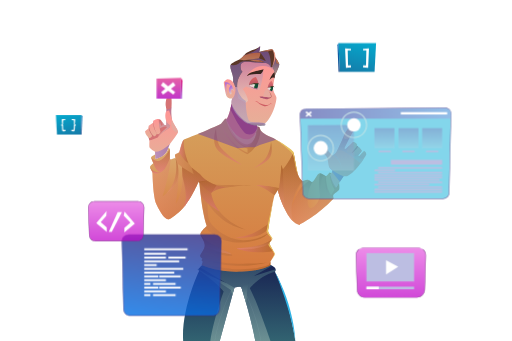
t = 0.00 s
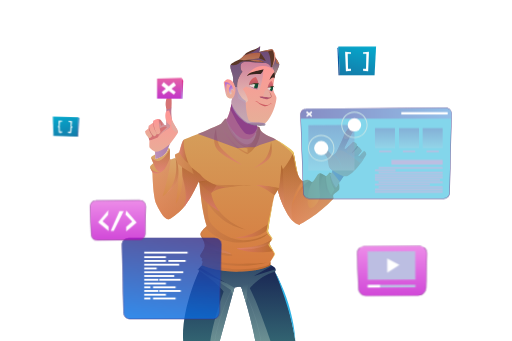
t = 0.50 s
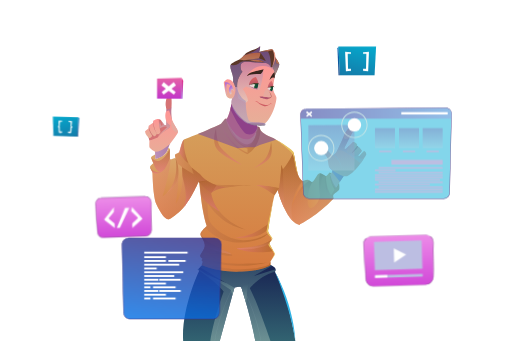
t = 1.50 s
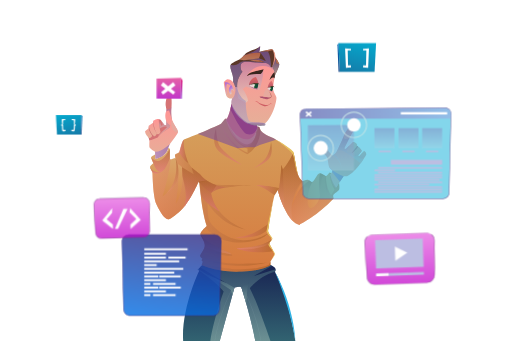
t = 2.00 s
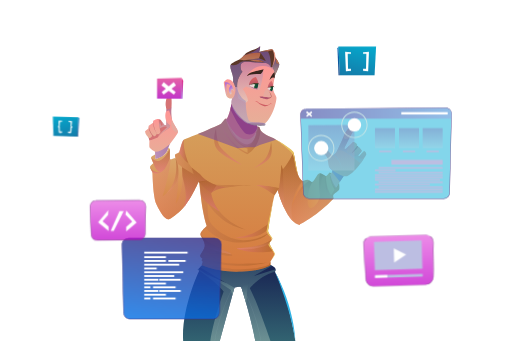
t = 2.50 s
t = 3.50 s: frame unchanged from t = 0.50 s, image omitted

The animated SVG that drew these frames (rendered in a browser with its animation timeline set to each time). Animation: 4 CSS @keyframes rules; one cycle of 4.00 s, repeats indefinitely.

<svg version="1.1" id="illustration" xmlns="http://www.w3.org/2000/svg" xmlns:xlink="http://www.w3.org/1999/xlink" x="0px"
	y="0px" width="600px" height="400px" viewBox="0 0 600 400" enable-background="new 0 0 600 400" xml:space="preserve">
	<style>
    @keyframes floating-left {
		0% {
			transform: translateY(0%);
			transform: rotate(0%);
		}
		50% {
			transform: translateY(2%);
			transform: rotate(3deg);
		}
		100% {
			transform: translateY(0%);
			transform: rotate(0%);
		}
	}
	@keyframes floating-right {
		0% {
			transform: translateY(0%);
			transform: rotate(0%);
		}
		50% {
			transform: translateY(2%);
			transform: rotate(-2deg);
		}
		100% {
			transform: translateY(0%);
			transform: rotate(0%);
		}
	}
	@keyframes subtle-float {
		0% {
			transform: translateY(0%);
		}
		50% {
			transform: translateY(0.2%);
			Transform: translateX(0.2%);
		}
		100% {
			transform: translateY(0%);
		}
	}
	@keyframes subtle-float2 {
		0% {
			transform: translateY(0%);
		}
		50% {
			transform: translateY(2%);
		}
		100% {
			transform: translateY(0%);
		}
	}
	.play-button {
		animation: 4s floating-right infinite alternate ease-in-out;
	}

	.webpage {
		animation: 2s subtle-float infinite alternate ease-in-out;
	}

	.html-window {
		animation: 3s floating-right infinite alternate ease-in-out;
	}

	.text-window {
		animation: 2s subtle-float2 infinite alternate ease-in-out;
	}

	.curly-brackets-window {
		animation: 2s floating-left infinite alternate ease-in-out;
	}

	.brackets-window {
		animation: 2s subtle-float2 infinite alternate ease-in-out;
	}

	.close-button {
		animation: 2s subtle-float infinite alternate ease-in-out;
	}

	.test {
		animation: name duration timing-function delay iteration-count direction fill-mode;
	}
    </style>
<g>
	<defs>
		<rect id="SVGID_1_" width="600" height="400"/>
	</defs>
	<clipPath id="SVGID_2_">
		<use xlink:href="#SVGID_1_"  overflow="visible"/>
	</clipPath>
	<g id="Man" clip-path="url(#SVGID_2_)">
		<g>
			<linearGradient id="SVGID_3_" gradientUnits="userSpaceOnUse" x1="280.2998" y1="400" x2="280.2998" y2="310.79">
				<stop  offset="0" style="stop-color:#326371"/>
				<stop  offset="1" style="stop-color:#182352"/>
			</linearGradient>
			<path fill="url(#SVGID_3_)" d="M346.231,400H299.23c-4.92-27.32-16.36-62.87-16.36-62.87c-2.78-1.649-8.21,0.38-8.21,0.38
				L257.48,400h-42.94c-2.28-38.56,18.82-82.33,18.82-82.33l-0.01-0.01c-0.07-0.15-0.74-1.49-0.56-2.391
				c0.07-0.39,0.79-1.13,1.6-1.859c1.16-1.061,2.54-2.12,2.54-2.12l80.11-0.5c0,0,0.81,0.41,1.84,1.03h0.01
				c1.75,1.06,4.12,2.699,4.12,3.899c0,1.65-0.649,2.721-0.81,2.96l-0.04,0.051C339.337,351.147,346.231,400,346.231,400z"/>
			<g>
				<linearGradient id="SVGID_4_" gradientUnits="userSpaceOnUse" x1="251.4272" y1="368.6816" x2="274.8247" y2="368.6816">
					<stop  offset="0" style="stop-color:#558093"/>
					<stop  offset="1" style="stop-color:#6A7592"/>
				</linearGradient>
				<path fill="url(#SVGID_4_)" d="M251.92,400.042l-0.493-0.084c5.465-32.199,19.338-59.204,19.477-59.474l0.058-0.073l3.534-3.09
					l0.329,0.377l-3.498,3.058C270.704,341.975,257.272,368.513,251.92,400.042z"/>
			</g>
			<g>
				
					<linearGradient id="SVGID_5_" gradientUnits="userSpaceOnUse" x1="341.5264" y1="368.6826" x2="364.9258" y2="368.6826" gradientTransform="matrix(-1 0 0 1 647.6289 0)">
					<stop  offset="0" style="stop-color:#558093"/>
					<stop  offset="1" style="stop-color:#6A7592"/>
				</linearGradient>
				<path fill="url(#SVGID_5_)" d="M305.61,400.042c-5.356-31.552-19.159-58.347-19.779-59.538l-3.128-2.808l0.334-0.373
					l3.216,2.908c0.143,0.271,14.384,27.526,19.85,59.727L305.61,400.042z"/>
			</g>
			<linearGradient id="SVGID_6_" gradientUnits="userSpaceOnUse" x1="277.1602" y1="400" x2="277.1602" y2="310.79">
				<stop  offset="0" style="stop-color:#7E9F9E"/>
				<stop  offset="1" style="stop-color:#36546E"/>
			</linearGradient>
			<path opacity="0.76" fill="url(#SVGID_6_)" d="M323.01,315.72c0,1.65-0.649,2.721-0.81,2.96l-0.04,0.051
				c-16.68,3.77-29.37,19.34-29.37,19.34c9.09,17.439,24.25,61.93,24.25,61.93h-17.81c-4.92-27.32-16.36-62.87-16.36-62.87
				c-2.78-1.649-8.21,0.38-8.21,0.38L257.48,400h-11.12c3.98-26.18,15.73-58.14,15.73-58.14c-11.55-13.45-28.73-24.19-28.73-24.19
				l-0.01-0.01l-2.04-1.28l1.48-1.11c7.43,7.131,31.39,16.44,32.13,16.73l-30.53-18.59c1.16-1.061,2.54-2.12,2.54-2.12l80.11-0.5
				c0,0,0.81,0.41,1.84,1.03L297,323.86L323.01,315.72z"/>
			<linearGradient id="SVGID_7_" gradientUnits="userSpaceOnUse" x1="287.5454" y1="355.3945" x2="287.5454" y2="331.0635">
				<stop  offset="0" style="stop-color:#7E9F9E"/>
				<stop  offset="1" style="stop-color:#36546E"/>
			</linearGradient>
			<polygon opacity="0.76" fill="url(#SVGID_7_)" points="282.87,337.13 292.221,331.063 290,337.13 288.372,355.395 			"/>
			<linearGradient id="SVGID_8_" gradientUnits="userSpaceOnUse" x1="259.3633" y1="346.4473" x2="259.3633" y2="322.6094">
				<stop  offset="0" style="stop-color:#7E9F9E"/>
				<stop  offset="1" style="stop-color:#36546E"/>
			</linearGradient>
			<polygon opacity="0.76" fill="url(#SVGID_8_)" points="274.66,337.51 264.92,332 244.066,322.609 270.621,340.158 
				272.203,346.447 			"/>
		</g>
		<path fill="#E58276" d="M301.46,149.65c0.06,0.43,0.11,0.66,0.11,0.66c-0.49,2.04-1.05,3.93-1.66,5.66
			c-1.96,5.63-4.4,9.63-6.23,12.12c-1.59,2.15-2.72,3.18-2.72,3.18c-14.59-4.58-21.78-18.85-24.54-25.95
			c-0.02-0.03-0.03-0.07-0.04-0.11c-0.53-1.34-0.88-2.42-1.1-3.12c0,0,0,0,0-0.01c-0.17-0.56-0.25-0.87-0.25-0.87
			c0.06-0.12,0.12-0.25,0.18-0.37l0.03-0.05c0.24-0.5,0.48-1.01,0.7-1.5c1.91-4.18,3.18-8.09,4-11.17c0.71-2.62,1.09-4.64,1.27-5.71
			c0.09-0.55,0.13-0.85,0.13-0.85l6.8,3.59l23.43,12.4c-0.351,2.15-0.49,4.17-0.5,5.94c-0.021,1.25,0.02,2.37,0.09,3.32
			c0.07,1.16,0.189,2.08,0.28,2.68v0.01C301.44,149.56,301.45,149.6,301.46,149.65z"/>
		<linearGradient id="SVGID_9_" gradientUnits="userSpaceOnUse" x1="283.5425" y1="176.4502" x2="283.5425" y2="140.8398">
			<stop  offset="0" style="stop-color:#DFA076"/>
			<stop  offset="1" style="stop-color:#E2BF92"/>
		</linearGradient>
		<path fill="url(#SVGID_9_)" d="M294.96,172.84c-1.35,1.34-2.94,2.54-4.84,3.54c-0.04,0.03-0.08,0.05-0.12,0.07
			c0,0-0.05-0.03-0.14-0.08l-0.01-0.01c-0.51-0.31-2.25-1.38-4.59-3.14c-6.12-4.61-16.34-13.93-19.26-26.49
			c-0.01-0.02-0.01-0.03-0.02-0.05c-0.34-1.49-0.58-3.01-0.7-4.59c0,0,0,0,0-0.01c-0.03-0.41-0.06-0.82-0.07-1.24
			c0,0,2.03,4.77,5.55,9.92c4.14,6.06,10.35,12.67,17.77,12.71c6.42,0.04,9.71-4.35,11.38-8.4c0.71-1.72,1.13-3.37,1.35-4.6
			c0.01-0.01,0.01-0.02,0.01-0.02c0.07-0.36,0.12-0.68,0.171-0.95v-0.01c0.02-0.14,0.04-0.26,0.05-0.37
			c0.06-0.45,0.08-0.71,0.08-0.71S304.03,163.77,294.96,172.84z"/>
		<linearGradient id="SVGID_10_" gradientUnits="userSpaceOnUse" x1="265.21" y1="158.6099" x2="301.874" y2="158.6099">
			<stop  offset="0" style="stop-color:#E69273"/>
			<stop  offset="1" style="stop-color:#A25A1F"/>
		</linearGradient>
		<path opacity="0.5" fill="url(#SVGID_10_)" d="M294.96,172.84c-1.35,1.34-2.94,2.54-4.84,3.54H290l-0.14-0.01l-0.01-0.01
			c-0.51-0.31-2.25-1.38-4.59-3.14c-6.12-4.61-16.34-13.93-19.26-26.49c-0.01-0.02-0.01-0.03-0.02-0.05
			c-0.34-1.49-0.58-3.01-0.7-4.59c0,0,0,0,0-0.01c-0.03-0.41-0.06-0.82-0.07-1.24c0,0,2.03,4.77,5.55,9.92c0,0,4.04,11.1,12.78,16.6
			c4.38,2.75,7.7,2.35,10.14,0.73c2.44-1.61,4.02-4.42,4.95-6.54c0.93-2.13,1.23-4.12,1.28-5.58c0.01-0.33,0.01-0.63,0-0.9
			c0.71-1.72,1.13-3.37,1.35-4.6c0.01-0.01,0.01-0.02,0.01-0.02c0.07-0.36,0.12-0.68,0.171-0.95v-0.01
			c0.02-0.14,0.04-0.26,0.05-0.37c0.06-0.45,0.08-0.71,0.08-0.71S304.03,163.77,294.96,172.84z"/>
		<linearGradient id="SVGID_11_" gradientUnits="userSpaceOnUse" x1="273.0586" y1="318.7285" x2="273.0586" y2="139.2905">
			<stop  offset="0" style="stop-color:#D6793E"/>
			<stop  offset="1" style="stop-color:#D5A15D"/>
		</linearGradient>
		<path fill="url(#SVGID_11_)" d="M351.12,263.53c-0.11,0.05-0.16,0.08-0.16,0.08c-0.82,0.1-3.37-0.46-6.71-3.351l-0.01-0.01
			c0-0.01-0.01-0.02-0.03-0.03c-0.01-0.01-0.02-0.029-0.04-0.04c-2.8-2.449-6.16-6.54-9.51-13.239
			c-6.7-13.391-8.62-22.33-8.93-23.891l-0.04-0.24l-3.91,6.2c-2.65,7.971-7.67,40.95-7.58,42.37s4.45,8.34,4.359,9.19
			c0,0,0,0.01-0.01,0.02c-0.12,0.86-2.08,2.75-2.64,4.811c-0.38,1.369,2.28,5.689,4.149,8.92v0.01c0.971,1.68,1.721,3.06,1.721,3.58
			c0,1.51-4.74,8.899-4.74,8.899v3.98l-0.07,0.07l-0.22,0.199l-0.18,0.15c-1.801,1.42-9.431,6.07-33.271,7.35
			c-28.25,1.511-47.07-7.579-47.07-7.579l1.42-3.891c0,0-1.32-1.13-1.42-1.7c-0.09-0.569,1.04-1.899,1.04-1.899
			s-2.84-1.51-2.84-3.41c0-1.89,5.69-7.76,5.5-12.79c-0.19-5.021-4.55-9.47-5.12-12.31c-0.57-2.841,7.39-9.851,7.39-9.851
			c-6.82-21.6-8.15-50.59-8.15-50.59l-1.32-1.521c0,0-8.15,18.57-15.54,27.66c-0.88,1.08-1.81,2.15-2.77,3.181
			c-2.06,2.229-4.25,4.319-6.36,6.149c-5.12,4.46-9.77,7.391-10.95,7.16c-1.9-0.38-9.48-15.35-9.13-30.7
			c0.16-7.3,4.56-15.47,9.13-22.02c0.49-0.7,0.98-1.391,1.48-2.061c3.24-4.41,6.35-7.87,7.84-9.45c0.58-0.62,0.91-0.95,0.91-0.95
			s-1.04-3.35-1.75-6.26c-0.01-0.07-0.03-0.14-0.05-0.21c0-0.03-0.01-0.07-0.02-0.1c-0.01-0.05-0.02-0.07-0.02-0.07
			c-0.42-1.79-0.68-3.34-0.44-3.72c0.63-1.01,4.3-2.15,4.93-2.9c0.63-0.76,3.28-13.52,5.3-14.91c1.94-1.33,5.35-2.3,16.72-6.77
			c0.56-0.22,1.13-0.44,1.73-0.68c12.75-5.05,25.26-11.18,25.26-11.18l4.8-5.9h2.14l-0.7,1.5l-0.03,0.05
			c0.34,1.52,0.73,2.98,1.17,4.37c0.01,0.04,0.02,0.08,0.04,0.11c6.6,20.82,23.58,27.53,23.58,27.53
			c11.8-8.71,11.57-22.54,11.57-22.54v-1.9l2.21,0.66l1.51,3.6c0,0,2.56,3.98,12.7,8.44c1.75,0.77,3.63,1.74,5.569,2.85
			c9.28,5.27,19.601,13.42,20.391,15.15c0.08,0.18,0.17,0.46,0.27,0.86v0.01c1.09,4.28,3.33,20.31,5.41,26.03
			c1.3,3.57,3.351,5.54,4.86,6.561c0.01,0.01,0.01,0.01,0.02,0.01c1.12,0.77,1.94,1.01,1.94,1.01c0.16,0.88,0.31,1.75,0.45,2.61
			C361.25,243.62,352.98,262.23,351.12,263.53z"/>
		<linearGradient id="SVGID_12_" gradientUnits="userSpaceOnUse" x1="198.5898" y1="206.915" x2="242.29" y2="206.915">
			<stop  offset="0" style="stop-color:#E69273"/>
			<stop  offset="1" style="stop-color:#A25A1F"/>
		</linearGradient>
		<path opacity="0.5" fill="url(#SVGID_12_)" d="M242.29,211.77l-8.24,2.771l-1.32-1.521c0,0-8.15,18.57-15.54,27.66
			c-0.88,1.08-1.81,2.15-2.77,3.181c-2.06,2.229-4.25,4.319-6.36,6.149l-6.28-27.069l-3.19-20.551c3.24-4.41,6.35-7.87,7.84-9.45
			c0.58-0.62,0.91-0.95,0.91-0.95s-1.04-3.35-1.75-6.26c-0.01-0.07-0.03-0.14-0.05-0.21c0-0.03-0.01-0.07-0.02-0.1
			c-0.01-0.05-0.02-0.07-0.02-0.07c-0.42-1.79-0.68-3.34-0.44-3.72c0.63-1.01,4.3-2.15,4.93-2.9c0.63-0.76,3.28-13.52,5.3-14.91
			c0,0-1.32,12.25,5.69,27.79l3.41,4.8l9.98,8.02C234.37,204.43,238.16,209.46,242.29,211.77z"/>
		<linearGradient id="SVGID_13_" gradientUnits="userSpaceOnUse" x1="197.2388" y1="257.1699" x2="197.2388" y2="173.2603">
			<stop  offset="0" style="stop-color:#D6793E"/>
			<stop  offset="1" style="stop-color:#DAAD71"/>
		</linearGradient>
		<path fill="url(#SVGID_13_)" d="M218.45,233.93c-1.77,13.13-21.34,23.24-21.34,23.24c-4.36,0-9.23-7.58-13.65-16.93
			c-4.42-9.351-4.69-36.21-4.92-37.87c-0.24-1.66-2.7-4.98-2.85-6.4c-0.14-1.42,3.98-4.36,3.98-4.36l-0.03-0.07l-0.03-0.07
			c-0.43-0.92-2.85-6.11-2.68-7.06c0.19-1.04,4.82-3.31,4.82-3.31l0.29,5.11c0,0,10.78-2.04,14.43-10.39l0.64-2.56l1.8,1.2v10.99
			c0,0,0.37,1.71,0.94,1.71c0.57,0,4.77-2.1,5.65-1.81c0.89,0.29,1.76,6.17,2.94,6.92c1.17,0.76,4.3,2.94,4.77,3.98
			c0.21,0.47,0.23,2.16,0.25,4.15c0.03,2.44,0.05,5.32,0.41,6.94C214.54,210.27,220.22,220.79,218.45,233.93z"/>
		<linearGradient id="SVGID_14_" gradientUnits="userSpaceOnUse" x1="341.5293" y1="232.9863" x2="397.8359" y2="232.9863">
			<stop  offset="0" style="stop-color:#D88148"/>
			<stop  offset="1" style="stop-color:#DAAD71"/>
		</linearGradient>
		<path fill="url(#SVGID_14_)" d="M397.44,222.68c-0.881,1.391-5.301,4.301-6.44,5.44c-1.14,1.13,0,4.87,0,4.87
			c-18.57,19.71-37.93,29.58-39.88,30.54c-0.11,0.05-0.16,0.08-0.16,0.08c-11.66-7.841-10.66-20.75-6.79-31.63
			c3.7-10.44,10.04-19.011,10.32-19.381l0.01-0.01c0,0,0,0,0.01-0.01c0.21-0.08,3.54-1.46,5.92-1.64
			c0.79-0.061,1.511,0.25,2.19,0.68c1.42,0.88,2.62,2.27,3.78,1.689c1.71-0.859,5.529-9.89,8.119-10.14
			c1.811-0.17,4.32,1.67,5.99,2.72c0.73,0.46,1.3,0.771,1.58,0.69c0.95-0.25,4.17-4.11,4.43-4.21c0.25-0.11,1.721,0.97,1.721,0.97
			l-1.03,1.28c1.58,9.1,6.76,15.22,6.76,15.22l3.471-5.08C397.44,214.76,398.33,221.29,397.44,222.68z"/>
		<path fill="#B2436B" d="M301.51,149.26c-0.02,0.13-0.04,0.26-0.05,0.39c-0.05,0.27-0.11,0.53-0.19,0.8c0,0,0,0.01-0.01,0.02
			c-1.19,4.41-6,8.92-12.07,6.75c-6.63-2.37-19.25-29.1-19.25-29.1l1.27-5.71l29.95,24.4l0.33,2.31L301.51,149.26z"/>
		<g>
			<path fill="#D57375" d="M201.779,144.368c0,0-1.832-10.105-1.01-17.558c0.821-7.453-0.212-15.916-0.212-15.916
				s-1.809-0.758-3.136,0c-1.326,0.758-4.421,8.463-3.031,14.653c1.389,6.189,0.315,21.032,0.315,21.032h-2.084l-4.547-6.253
				l-2.21-0.631c0,0-12.727,12-12.537,19.137l1.663,6.347l15.674-0.537l10.231-11.684L201.779,144.368z"/>
			<linearGradient id="SVGID_15_" gradientUnits="userSpaceOnUse" x1="178.9233" y1="161.8188" x2="178.9233" y2="139.6938">
				<stop  offset="0.016" style="stop-color:#E6AF98"/>
				<stop  offset="1" style="stop-color:#FF9595"/>
			</linearGradient>
			<path fill="url(#SVGID_15_)" d="M185.863,139.695c0,0,0.329,7.958,2.115,14.779c0,0-0.299,2.795-3.567,2.984l-0.805-0.9
				c0,0-0.569,3.173-3.458,3.41l-2.748-2.747l0.71,2.273c0,0-0.995,2.416-3.6,2.321c0,0-4.358-3.411-4.643-7.863l4.309-3.647v-2.794
				l5.118-3.6l0.095-2.037C179.39,141.874,182.39,139.647,185.863,139.695z"/>
			<linearGradient id="SVGID_16_" gradientUnits="userSpaceOnUse" x1="192.855" y1="161.2949" x2="192.855" y2="124.6714">
				<stop  offset="0" style="stop-color:#E6D3C5"/>
				<stop  offset="0.9944" style="stop-color:#A96C9E"/>
			</linearGradient>
			<path opacity="0.6" fill="url(#SVGID_16_)" d="M200.951,124.671c0,0-0.767,1.95-1.856,2.708s-4.246,1.338-4.246,1.338
				l-0.144,17.862h-2.084l-4.547-6.253c0,0,2.305,3.568,2.447,6.253l-1.8,0.884l-1.563-5.353l-0.741,3.853l0.737,4.793
				c0,0,2.696-2.32,7.575-2.415l0.734,1.333c0,0-8.827,7.311-10.863,11.621c0,0,4.358-5.542,14.305-11.653l0.947-2.937l1.257-7.011
				C201.11,139.694,199.918,129.59,200.951,124.671z"/>
			<linearGradient id="SVGID_17_" gradientUnits="userSpaceOnUse" x1="191.6665" y1="186.21" x2="191.6665" y2="129.75">
				<stop  offset="0.016" style="stop-color:#E6AF98"/>
				<stop  offset="1" style="stop-color:#FF9595"/>
			</linearGradient>
			<path fill="url(#SVGID_17_)" d="M208.35,155.8c-0.82,2.46-9.41,12.69-10.36,14.91c-0.95,2.21-1.52,5.11-1.52,5.11
				c-4.22,9.13-14.43,10.39-14.43,10.39l-0.47-8.24c0,0-5.49-3.16-6.42-4.89l-0.01-0.03l-0.11-0.29c-0.28-1.61-0.04-7.58-0.04-7.58
				l9.61-3.89c4.17-5.4,14.31-11.65,14.31-11.65l0.47-2.83c-7.28-3.58-6.06-14.41-4.83-15.74c1.23-1.32,3.5-1.32,3.5-1.32
				s2.66,8.71,4.36,12.79C204.12,146.61,209.17,153.34,208.35,155.8z"/>
			<path fill="#C97274" d="M179.39,141.874c0,0,1.074,9.948,4.216,14.685c0,0-3.995-4.958-4.311-12.647L179.39,141.874z"/>
			<path fill="#C97274" d="M174.177,147.511c0,0,1.044,8.005,5.971,12.458c0,0-4.362-2.179-5.971-9.663V147.511z"/>
			<linearGradient id="SVGID_18_" gradientUnits="userSpaceOnUse" x1="181.5698" y1="177.3994" x2="199.3218" y2="177.3994">
				<stop  offset="0.016" style="stop-color:#B88EBD"/>
				<stop  offset="0.9944" style="stop-color:#A477AB"/>
			</linearGradient>
			<path opacity="0.91" fill="url(#SVGID_18_)" d="M199.322,168.588c0,0-10.834,10.52-17.752,9.382l0.47,8.24
				c0,0,11.371-0.994,15.065-12.955C197.105,173.255,198.435,169.817,199.322,168.588z"/>
		</g>
		<g>
			<linearGradient id="SVGID_19_" gradientUnits="userSpaceOnUse" x1="398.9961" y1="220.5996" x2="398.9961" y2="145.0991">
				<stop  offset="0.016" style="stop-color:#E6AF98"/>
				<stop  offset="1" style="stop-color:#FF9595"/>
			</linearGradient>
			<path fill="url(#SVGID_19_)" d="M428.36,182.89c0,0-9.95,18.19-21.601,23.78h-3.979l-9.19,13.93c0,0-5.939-3.729-6.38-15.979
				c0,0,2.08-2.17,2.59-4.62c0,0-3.28-2.58-4.17-4.47c-0.88-1.9-1.2-7.58-1.83-9.92c-0.63-2.34-6-7.2-7.2-7.83
				c-1.199-0.63-6.63-0.95-6.63-0.95s-0.76-1.96,0-2.9c0.761-0.95,9.221-4.24,13.83-1.08c0,0,0.32,2.4,0.82,3.67
				c0.51,1.26,4.55,5.74,5.18,5.74s3.351-2.27,4.55-4.04c1.15-1.7,7.261-14.87,8.74-19.32c0.01-0.05,0.021-0.09,0.04-0.13
				c0.021-0.07,0.05-0.14,0.061-0.2c0.02-0.05,0.029-0.09,0.04-0.13c0.01-0.02,0.02-0.03,0.02-0.05
				c1.14-3.85,7.77-11.24,11.31-13.26c0,0,1.511-0.38,2.33,1.51c0,0-2.84,8.09-5.81,12.89c-0.5,0.81-1.04,1.76-1.6,2.78
				c0,0,0,0-0.011,0c-2.529,4.65-5.38,10.74-5.79,11.63l-0.05,0.11l1.58,0.81l4.271-4.05l4.38-4.15l10.05,10.61l-0.99,1.26
				l-3.14,4.03l1.59,0.29l3.7-4.09L428.36,182.89z"/>
			<linearGradient id="SVGID_20_" gradientUnits="userSpaceOnUse" x1="407.916" y1="196.4102" x2="407.916" y2="158.8999">
				<stop  offset="0" style="stop-color:#E6D3C5"/>
				<stop  offset="0.9944" style="stop-color:#A96C9E"/>
			</linearGradient>
			<path opacity="0.6" fill="url(#SVGID_20_)" d="M426.031,186.757l-3.179,4.672c0,0-17.452-13.459-21.242-14.599
				s-5.181-0.38-5.181-0.38l-3.91,4.99c0,0,7.2,6.38,7.83,14.97c0,0-2.399-10.86-10.55-14.15c0.63,0,3.351-2.27,4.55-4.04
				c1.15-1.7,7.261-14.87,8.74-19.32c-0.2,0.76-0.46,2.24,0.16,3.41c0.86,1.59,5.92,0.09,6.22,0c0.011,0,0.011,0,0.011,0
				l-5.801,11.63l-0.05,0.11l1.58,0.81l4.271-4.05l-2.141,4.97l15.58,2.75l-3.14,4.03l1.59,0.29L426.031,186.757z"/>
			<linearGradient id="SVGID_21_" gradientUnits="userSpaceOnUse" x1="415.3154" y1="183.4634" x2="415.3154" y2="166.6479">
				<stop  offset="0" style="stop-color:#E69E9E"/>
				<stop  offset="0.984" style="stop-color:#E6AF98"/>
			</linearGradient>
			<path fill="url(#SVGID_21_)" d="M413.863,166.663c0,0,3.031-0.442,4.989,3.474l-0.442,1.263c0,0,2.955,0.579,5.811,5.369
				c0,0-2.526,4.61-8.778,6.695c0,0-2.905-0.821-3.411-3.285l0.568-1.579l-2.273,1.705c0,0-2.716,0.821-3.916-3.221L413.863,166.663
				z"/>
			<linearGradient id="SVGID_22_" gradientUnits="userSpaceOnUse" x1="425.0684" y1="186.0527" x2="425.0684" y2="176.8315">
				<stop  offset="0" style="stop-color:#E69E9E"/>
				<stop  offset="0.984" style="stop-color:#E6AF98"/>
			</linearGradient>
			<path fill="url(#SVGID_22_)" d="M429.273,181.632c0,0,0.632-2.906-2.463-4.8l-6,6.632c0,0,0.182,2.125,2.779,2.589
				C423.59,186.053,427.694,184.663,429.273,181.632z"/>
			<linearGradient id="SVGID_23_" gradientUnits="userSpaceOnUse" x1="385.6299" y1="204.4307" x2="402.7803" y2="204.4307">
				<stop  offset="0.016" style="stop-color:#B88EBD"/>
				<stop  offset="0.9944" style="stop-color:#A477AB"/>
			</linearGradient>
			<path opacity="0.91" fill="url(#SVGID_23_)" d="M385.63,195.53c0,0,6.951,7.757,17.15,11.14l-4.396,6.662l-9.173-11.647
				L389.8,200C389.8,200,386.133,197.242,385.63,195.53z"/>
			<path fill="#C97274" d="M418.41,171.4c0,0-2.905,4.8-5.811,7.2l-0.568,1.579c0,0,5.64-3.806,7.715-8.203
				C419.746,171.976,419.073,171.495,418.41,171.4z"/>
		</g>
		<linearGradient id="SVGID_24_" gradientUnits="userSpaceOnUse" x1="361.7637" y1="263.6211" x2="361.7637" y2="179.1104">
			<stop  offset="0" style="stop-color:#E69273"/>
			<stop  offset="1" style="stop-color:#A25A1F"/>
		</linearGradient>
		<path opacity="0.5" fill="url(#SVGID_24_)" d="M397.44,222.68c-0.881,1.391-5.301,4.301-6.44,5.44c-1.14,1.13,0,4.87,0,4.87
			c-18.57,19.71-37.93,29.58-39.88,30.54c-0.11,0.05-0.16,0.08-0.16,0.08c-1.52,0.189-8.91-1.891-16.3-16.67
			c-6.7-13.391-8.62-22.33-8.93-23.891l-0.04-0.24l1.63-2.21l2.42-27.28l1.7,5.49c6.439-7.77,12.51-19.7,12.51-19.7l0.27,0.86v0.01
			c1.09,4.28,3.33,20.31,5.41,26.03c1.3,3.57,3.351,5.54,4.86,6.561l0.01,0.02l-0.01,0.01c-5.931,5.41-8.87,13.19-10.32,19.381
			c-1.33,5.68-1.42,10.029-1.42,10.029s1.64-7.7,6.82-16.96c1.88-3.37,4.62-6.38,7.33-8.85c2.04-1.86,4.069-3.42,5.72-4.58
			c1.42,0.88,2.62,2.27,3.78,1.689c-7.801,11.71-7.61,34.891-0.28,30.471c7.32-4.42,8.996-13.802,8.996-13.802
			c-1.73-11.43-1.214-24.321,0.176-26.771c1.687,0.057,6.518,3.453,6.798,3.373c-0.439,13.45,5.88,22.43,5.88,22.43l4.17-6.45
			c-6.069-10.229-5.62-20.189-5.62-20.189c0.25-0.11,1.721,0.97,1.721,0.97l-1.03,1.28c1.58,9.1,6.76,15.22,6.76,15.22l3.471-5.08
			C397.44,214.76,398.33,221.29,397.44,222.68z"/>
		<linearGradient id="SVGID_25_" gradientUnits="userSpaceOnUse" x1="175.6899" y1="246.5938" x2="317.04" y2="246.5938">
			<stop  offset="0" style="stop-color:#E69273"/>
			<stop  offset="1" style="stop-color:#A25A1F"/>
		</linearGradient>
		<path opacity="0.5" fill="url(#SVGID_25_)" d="M317.04,306.81v3.98l-0.07,0.07l-0.22,0.199l-0.18,0.15
			c-1.801,1.42-9.431,6.07-33.271,7.35c-28.25,1.511-47.07-7.579-47.07-7.579l1.42-3.891c0,0-1.32-1.13-1.42-1.7
			c-0.09-0.569,1.04-1.899,1.04-1.899s-2.84-1.51-2.84-3.41c0-1.71,4.64-6.66,5.39-11.311c0.09-0.5,0.13-0.989,0.11-1.479
			c-0.19-5-4.51-9.43-5.11-12.271c-0.01-0.029-0.01-0.039-0.01-0.039c-0.57-2.841,7.39-9.851,7.39-9.851
			c-6.82-21.6-8.15-50.59-8.15-50.59l-1.32-1.521c0,0-8.15,18.57-15.54,27.66c-7.39,9.101-18.19,16.87-20.08,16.49
			c-4.36,0-9.23-7.58-13.65-16.93c-4.42-9.351-4.69-36.21-4.92-37.87c-0.24-1.66-2.7-4.98-2.85-6.4c4.74,8.15,12.29,5.75,12.29,5.75
			c-5.47,0.12-8.31-10.11-8.31-10.11l-0.03-0.07l-0.03-0.07l-2.67-7.05c0.3,0.34,6.55,7.33,12.59,3.02
			c6.19-4.42,9.38-12.98,9.38-12.98v10.99c0,0,0.37,1.71,0.94,1.71c-0.37,5.06-1.44,11.22-2.74,17.29
			c-2.81,13.13-6.66,25.81-6.66,25.81s10.44-5.68,14.11-20.08c1.75-6.89,2.04-12.88,1.87-17.24c-0.15-3.73-0.64-6.28-0.84-7.21
			c-0.01-0.07-0.03-0.14-0.05-0.21c0-0.03-0.01-0.07-0.02-0.1c0-0.02-0.01-0.04-0.01-0.05l1.01,2.14l1.92,4.76
			c2.23,18.48-2.37,46.33-2.37,46.33c6.7-8.34,8.09-26.779,7.8-31.26c-0.13-2.14-0.3-4.78-0.41-6.94c-0.15-2.36-0.25-4.15-0.25-4.15
			l13.71,8.18l-2.53-8.02l9.98,8.02c0,0,8.97,10.801,18.19,12.061c9.22,1.27,43.07,0.51,43.07,0.51s-29.43,1.89-38.02,4.42
			c-8.59,2.53-10.23,5.43-10.23,5.43c6.21,31.591,40.58,42.24,41.65,42.561c-31.18-4.68-45.69-31.19-45.69-31.19
			s-0.51,14.91,1.89,20.59c2.4,5.681,16.55,19.58,34.74,22.48c1.53,0.24,3.04,0.39,4.53,0.46c15.34,0.72,28.04-7.12,29.34-7.96
			c0.07-0.05,0.11-0.07,0.11-0.07s-0.01,0.021-0.03,0.05c-0.49,0.75-6.78,9.591-32.18,10.561c-1.54,0.06-3.04,0.05-4.5-0.01
			c-0.01,0-0.02,0-0.02,0c-23.54-0.99-35.53-16.67-35.53-16.67s-8.71,4.68-3.15,11.619c0.06,0.07,0.12,0.15,0.18,0.221
			c1.64,1.89,5.25,4.2,9.52,6.58c0.12,0.069,0.24,0.14,0.35,0.199c5.16,2.851,11.21,5.79,15.89,8.221
			c0.03,0.01,0.05,0.02,0.07,0.029c2.86,1.49,5.21,2.771,6.52,3.73c0.01,0,0.01,0.01,0.01,0.01c1.32,0.96,1.59,1.58,0.3,1.73
			c-6.57,0.76-31.45-4.67-32.46-3.16c-1.01,1.52,1.23,5.43,1.23,5.43c22.84,11.32,71.71,5.74,73.25,5.57
			c-40.9,10.47-74.36-2.79-74.36-2.79l1.11,3.92c0,0,18.22,6.31,39.69,6.82c21.48,0.5,34.87-4.99,34.87-4.99L317.04,306.81z"/>
		<linearGradient id="SVGID_26_" gradientUnits="userSpaceOnUse" x1="300.3052" y1="222.9414" x2="327.3232" y2="222.9414">
			<stop  offset="0" style="stop-color:#E67384"/>
			<stop  offset="1" style="stop-color:#A25A1F"/>
		</linearGradient>
		<path opacity="0.5" fill="url(#SVGID_26_)" d="M300.305,216.874c0,0,16.268,0.884,27.018,3.726l-5.544,8.41
			C321.779,229.01,313.442,221.674,300.305,216.874z"/>
		<linearGradient id="SVGID_27_" gradientUnits="userSpaceOnUse" x1="275.7998" y1="270.3584" x2="315.5059" y2="270.3584">
			<stop  offset="0" style="stop-color:#E67384"/>
			<stop  offset="1" style="stop-color:#A25A1F"/>
		</linearGradient>
		<path opacity="0.5" fill="url(#SVGID_27_)" d="M315.506,261.713c0,0-10.148,8.466-20.127,12.382
			c-9.979,3.916-19.579,4.295-19.579,4.295s5.737,1.705,19.853-0.568s18.946-9.919,18.946-9.919L315.506,261.713z"/>
		<linearGradient id="SVGID_28_" gradientUnits="userSpaceOnUse" x1="277.6387" y1="288.3115" x2="320.0596" y2="288.3115">
			<stop  offset="0" style="stop-color:#E67384"/>
			<stop  offset="1" style="stop-color:#A25A1F"/>
		</linearGradient>
		<path opacity="0.5" fill="url(#SVGID_28_)" d="M320.06,294.32v0.01c-18.779,4.85-42.62-2.11-42.419-2.96
			c0.2-0.851,6.53,0.38,21.21-2.561c14.23-2.85,19.39-7.909,19.7-8.22c-0.12,0.86-2.08,2.75-2.64,4.811
			C315.53,286.77,318.19,291.09,320.06,294.32z"/>
		<linearGradient id="SVGID_29_" gradientUnits="userSpaceOnUse" x1="241.1299" y1="243.8604" x2="241.1299" y2="196.2505">
			<stop  offset="0" style="stop-color:#E67384"/>
			<stop  offset="1" style="stop-color:#A25A1F"/>
		</linearGradient>
		<path opacity="0.5" fill="url(#SVGID_29_)" d="M269.05,219.42c-16.04,1.63-20.36,6.1-20.36,6.1
			c-4.51,0.57-14.64-10.979-14.64-10.979l-1.32-1.521c0,0-8.15,18.57-15.54,27.66c-0.88,1.08-1.81,2.15-2.77,3.181l1.05-2.36
			c0,0,1.72-0.82,2.22-9.85c0.51-9.021-3.79-22.48-3.82-24.311c-0.03-1.83-0.66-11.09-0.66-11.09l13.71,8.18l-2.53-8.02l9.98,8.02
			c0,0,3.91,5.88,13.78,10.78C257.46,219.84,267.9,219.47,269.05,219.42z"/>
		<linearGradient id="SVGID_30_" gradientUnits="userSpaceOnUse" x1="244.9629" y1="247.8623" x2="244.9629" y2="211.7725">
			<stop  offset="0" style="stop-color:#E67384"/>
			<stop  offset="1" style="stop-color:#A25A1F"/>
		</linearGradient>
		<path opacity="0.5" fill="url(#SVGID_30_)" d="M232.73,213.02l9.556-1.247c0,0,3.821,2.53,11.487,5.65l-6.393,9.427
			c0,0,2.536,13.439,9.816,21.013c0,0-19.321-10.731-22.037-19.755L232.73,213.02z"/>
		<linearGradient id="SVGID_31_" gradientUnits="userSpaceOnUse" x1="187.9253" y1="201.7266" x2="187.9253" y2="174.4604">
			<stop  offset="0" style="stop-color:#E67384"/>
			<stop  offset="1" style="stop-color:#A25A1F"/>
		</linearGradient>
		<path opacity="0.5" fill="url(#SVGID_31_)" d="M176.94,184.42l2.73,7.19c0,0,2.785,9.704,8.31,10.11s10.93-16.27,10.93-16.27
			v-10.99c0,0-5.878,12.603-12.226,14.024C180.337,189.905,176.94,184.42,176.94,184.42z"/>
		<linearGradient id="SVGID_32_" gradientUnits="userSpaceOnUse" x1="209.9902" y1="177.7148" x2="220.979" y2="177.7148">
			<stop  offset="0" style="stop-color:#E67384"/>
			<stop  offset="1" style="stop-color:#A25A1F"/>
		</linearGradient>
		<path opacity="0.5" fill="url(#SVGID_32_)" d="M209.99,178.73c0,0,4.926,9.849,10.989,12.88c0,0-7.209-17.497-5.689-27.791
			C215.29,163.82,212.64,165.47,209.99,178.73z"/>
		<linearGradient id="SVGID_33_" gradientUnits="userSpaceOnUse" x1="329.4473" y1="243.8604" x2="329.4473" y2="193.3203">
			<stop  offset="0" style="stop-color:#E69273"/>
			<stop  offset="1" style="stop-color:#A25A1F"/>
		</linearGradient>
		<path opacity="0.76" fill="url(#SVGID_33_)" d="M329.74,193.32l1.7,5.49l1.725,45.05c0,0-4.368-8.571-7.435-20.811l1.593-2.45
			C327.323,220.6,329.996,203.619,329.74,193.32z"/>
		<linearGradient id="SVGID_34_" gradientUnits="userSpaceOnUse" x1="386.2676" y1="232.9902" x2="386.2676" y2="206.5801">
			<stop  offset="0" style="stop-color:#E69273"/>
			<stop  offset="1" style="stop-color:#A25A1F"/>
		</linearGradient>
		<path opacity="0.5" fill="url(#SVGID_34_)" d="M382.09,206.58c0,0-0.962,22.131,8.442,24.044L391,232.99
			C391,232.99,378.833,232.539,382.09,206.58z"/>
		<linearGradient id="SVGID_35_" gradientUnits="userSpaceOnUse" x1="356.3164" y1="231.8096" x2="356.3164" y2="211.6201">
			<stop  offset="0" style="stop-color:#E69273"/>
			<stop  offset="1" style="stop-color:#A25A1F"/>
		</linearGradient>
		<path opacity="0.3" fill="url(#SVGID_35_)" d="M366.4,213.31c0,0-0.36,0.794-3.78-1.689c0,0-11.831,8.379-16.389,20.189
			c0,0,7.292-10.851,11.173-12.024c3.88-1.175,4.816,3.156,4.816,3.156S363.756,216.841,366.4,213.31z"/>
		<linearGradient id="SVGID_36_" gradientUnits="userSpaceOnUse" x1="182.2173" y1="203.4678" x2="182.2173" y2="195.9707">
			<stop  offset="0" style="stop-color:#E67384"/>
			<stop  offset="1" style="stop-color:#A25A1F"/>
		</linearGradient>
		<path opacity="0.5" fill="url(#SVGID_36_)" d="M175.69,195.97c0,0,4.552,8.389,13.079,5.757c0,0-5.11,3.444-10.229,0.643
			C178.54,202.37,175.362,196.917,175.69,195.97z"/>
		<linearGradient id="SVGID_37_" gradientUnits="userSpaceOnUse" x1="202.2461" y1="226.3271" x2="202.2461" y2="185.3506">
			<stop  offset="0" style="stop-color:#E69273"/>
			<stop  offset="1" style="stop-color:#A25A1F"/>
		</linearGradient>
		<path opacity="0.5" fill="url(#SVGID_37_)" d="M205.5,185.35c0,0,6.258,23.399-10.068,40.977c0,0,10.605-5.443,13.008-18.043
			C210.842,195.684,205.5,185.35,205.5,185.35z"/>
		<linearGradient id="SVGID_38_" gradientUnits="userSpaceOnUse" x1="307.6689" y1="197.4844" x2="307.6689" y2="166.6484">
			<stop  offset="0" style="stop-color:#E67384"/>
			<stop  offset="1" style="stop-color:#A25A1F"/>
		</linearGradient>
		<path opacity="0.5" fill="url(#SVGID_38_)" d="M317.64,166.648c0,0-0.704,10.562-5.767,18.141
			c-5.063,7.579-15.104,12.695-15.104,12.695s12.6-4.642,18.379-11.179C320.927,179.769,317.64,166.648,317.64,166.648z"/>
		<linearGradient id="SVGID_39_" gradientUnits="userSpaceOnUse" x1="267.272" y1="193.3159" x2="267.272" y2="150.7563">
			<stop  offset="0" style="stop-color:#E67384"/>
			<stop  offset="1" style="stop-color:#A25A1F"/>
		</linearGradient>
		<path opacity="0.5" fill="url(#SVGID_39_)" d="M253.189,150.756c0,0,0,8.832,2.842,17.832
			c2.842,9.001,27.512,24.728,27.512,24.728s-25.428-10.563-30.354-20.061S253.189,150.756,253.189,150.756z"/>
		<linearGradient id="SVGID_40_" gradientUnits="userSpaceOnUse" x1="252.9009" y1="201.0996" x2="323.9854" y2="201.0996">
			<stop  offset="0" style="stop-color:#713787"/>
			<stop  offset="1" style="stop-color:#574BA7"/>
		</linearGradient>
		<path display="none" fill="url(#SVGID_40_)" d="M252.901,192.815v14.384c0,0,33.11-0.267,70.237,2.192l0.848-12.946
			C323.985,196.445,291.709,192.618,252.901,192.815z"/>
		<linearGradient id="SVGID_41_" gradientUnits="userSpaceOnUse" x1="259.0298" y1="160.0801" x2="305.29" y2="160.0801">
			<stop  offset="0" style="stop-color:#E69273"/>
			<stop  offset="1" style="stop-color:#A25A1F"/>
		</linearGradient>
		<path opacity="0.5" fill="url(#SVGID_41_)" d="M305.29,152.67c-0.78,9.3-3.61,15.78-6.63,20.15c-4.16,6-8.66,8.05-8.66,8.05
			c-4.5-1.96-8.4-4.4-11.76-7.09c-14.26-11.4-18.86-27.2-19.21-28.5c6.02,14.54,14.86,23.35,21.56,28.31
			c5.4,4.01,9.41,5.52,9.41,5.52v-4.65c-1.07-0.4-2.11-0.86-3.1-1.36c-11.8-5.95-18-18.35-20.9-26.37
			c-0.01-0.02-0.01-0.03-0.02-0.05c-1.57-4.34-2.18-7.39-2.18-7.39h2.14l-0.7,1.5l-0.03,0.05c0.34,1.52,0.73,2.98,1.17,4.37
			c0.01,0.04,0.02,0.08,0.04,0.11c6.6,20.82,23.58,27.53,23.58,27.53c11.8-8.71,11.57-22.54,11.57-22.54v-1.9l2.21,0.66
			L305.29,152.67z"/>
		<linearGradient id="SVGID_42_" gradientUnits="userSpaceOnUse" x1="377.9512" y1="229.9785" x2="377.9512" y2="203.207">
			<stop  offset="0" style="stop-color:#E69273"/>
			<stop  offset="1" style="stop-color:#A25A1F"/>
		</linearGradient>
		<path opacity="0.3" fill="url(#SVGID_42_)" d="M375.292,203.207c0,0-3.208,10.478-0.176,26.771c0,0,1.516-20.652,2.652-22.452
			s4.321-0.946,4.321-0.946S377.079,203.814,375.292,203.207z"/>
		<linearGradient id="SVGID_43_" gradientUnits="userSpaceOnUse" x1="340.1104" y1="260.1797" x2="340.1104" y2="179.1104">
			<stop  offset="0" style="stop-color:#E69273"/>
			<stop  offset="1" style="stop-color:#A25A1F"/>
		</linearGradient>
		<path opacity="0.5" fill="url(#SVGID_43_)" d="M344.17,260.18c-2.8-2.449-6.16-6.54-9.51-13.239
			c-6.7-13.391-8.62-22.33-8.93-23.891l1.59-2.45l2.13-20.6l1.99-1.19c0,0,7.109-7.85,12.51-19.7c0.08,0.18,0.17,0.46,0.27,0.86
			v0.01c1.09,4.28,3.33,20.31,5.41,26.03c1.3,3.57,3.351,5.54,4.86,6.561c0,0-12.311,18.26-12.91,31.29
			C341.05,255.72,343.69,259.58,344.17,260.18z"/>
		<linearGradient id="SVGID_44_" gradientUnits="userSpaceOnUse" x1="252.9497" y1="298.2598" x2="252.9497" y2="275.0195">
			<stop  offset="0" style="stop-color:#E69273"/>
			<stop  offset="1" style="stop-color:#A25A1F"/>
		</linearGradient>
		<path opacity="0.5" fill="url(#SVGID_44_)" d="M271.08,298.26c0,0-22.19-3.64-31.25-9.479c0,0-0.01,0-0.01-0.011
			c0.09-0.5,0.13-0.989,0.11-1.479c-0.19-5-4.51-9.43-5.11-12.271c0.1,0.271,0.75,1.771,3.9,4.471c1.99,1.71,5,3.91,9.52,6.58
			c0.12,0.069,0.24,0.14,0.35,0.199c6.4,3.78,11.91,6.341,15.89,8.221c0.03,0.01,0.05,0.02,0.07,0.029
			c3.58,1.681,5.9,2.79,6.52,3.73C271.08,298.25,271.08,298.26,271.08,298.26z"/>
		<linearGradient id="SVGID_45_" gradientUnits="userSpaceOnUse" x1="298.0952" y1="291.876" x2="298.0952" y2="280.5898">
			<stop  offset="0" style="stop-color:#E69273"/>
			<stop  offset="1" style="stop-color:#A25A1F"/>
		</linearGradient>
		<path opacity="0.5" fill="url(#SVGID_45_)" d="M318.55,280.59c-0.12,0.86-2.08,2.75-2.64,4.811c0,0-8.141,8.619-38.27,5.97
			c0.2-0.851,6.53,0.38,21.21-2.561C313.08,285.96,318.24,280.9,318.55,280.59z"/>
		<path opacity="0.5" fill="#6A40A7" d="M323.56,163.96l-19.26,6.24l-5.64,2.62l-0.03,0.01l-3.67,0.01l-4.96,0.01l-3.1,0.25
			l-1.64,0.12l-4.67,0.37l-2.35,0.19l-23.1-8.36l-4.13-1.49l-19-6.88c0.56-0.22,1.13-0.44,1.73-0.68
			c12.75-5.05,25.26-11.18,25.26-11.18l4.8-5.9h2.14c1.91-4.18,3.18-8.09,4-11.17l1.27-5.71c0.09-0.55,0.13-0.85,0.13-0.85l6.8,3.59
			l22.93,18.34c-0.021,1.25,0.02,2.37,0.09,3.32l0.33,2.31c0.06-0.45,0.08-0.71,0.08-0.71l2.21,0.66l1.51,3.6
			c0,0,2.56,3.98,12.7,8.44C319.74,161.88,321.62,162.85,323.56,163.96z"/>
		<g id="Head">
			<linearGradient id="SVGID_46_" gradientUnits="userSpaceOnUse" x1="297.5977" y1="146.812" x2="297.5977" y2="69.605">
				<stop  offset="0.016" style="stop-color:#E6AF98"/>
				<stop  offset="1" style="stop-color:#FF9595"/>
			</linearGradient>
			<path fill="url(#SVGID_46_)" d="M308.89,146.39c0,0-8.979,2.02-18.89-2.78c-9.91-4.8-18.24-18.95-18.75-22.48
				c-0.5-3.54,3.79-12.76,3.79-19.96c0-7.2-3.53-19.58,2.4-26.28c5.94-6.69,33.22-7.7,42.07,0.89c0,0,2.74,6.88,2.74,10.77
				c0,0.94-0.17,2.32-0.42,3.91c-0.08,0.59-0.19,1.22-0.29,1.87c-0.79,4.71-1.88,10.46-1.37,12.98c0.18,0.88,0.46,1.69,0.79,2.46
				v0.01c1.09,2.52,2.71,4.53,3,6.71C324.34,117.34,320.52,137.55,308.89,146.39z"/>
			<linearGradient id="SVGID_47_" gradientUnits="userSpaceOnUse" x1="268.8159" y1="115.6572" x2="268.8159" y2="92.8945">
				<stop  offset="0.016" style="stop-color:#E6AF98"/>
				<stop  offset="1" style="stop-color:#FF9595"/>
			</linearGradient>
			<path fill="url(#SVGID_47_)" d="M274.967,99.137c0,0-2.451-6.147-8.609-6.242c0,0-3.6,1.421-4.168,4.168
				c0,0,1.326,9.948,2.842,14.59c1.516,4.642,7.074,3.971,7.074,3.971S276.944,108.221,274.967,99.137z"/>
			<linearGradient id="SVGID_48_" gradientUnits="userSpaceOnUse" x1="308.3281" y1="124.2656" x2="309.2825" y2="119.2964">
				<stop  offset="0" style="stop-color:#C8565E"/>
				<stop  offset="1" style="stop-color:#E67A76"/>
			</linearGradient>
			<path fill="url(#SVGID_48_)" d="M298.634,119.392c0,0,2.05-0.16,2.935,0.503c0.884,0.664,4.105,3.79,8.179,4.642
				c4.074,0.853,6.807-2.616,7.674-2.794c0.868-0.178,1.821,1.05,1.821,1.05s-0.374-1.417-2.495-2.063c0,0-0.858,3.268-6.763,2.149
				s-8.416-3.742-8.416-3.742l-0.3-0.537C301.269,118.6,299.604,118.946,298.634,119.392z"/>
			<linearGradient id="SVGID_49_" gradientUnits="userSpaceOnUse" x1="299.7134" y1="120.4629" x2="299.7134" y2="70.7261">
				<stop  offset="0" style="stop-color:#E6D3C5"/>
				<stop  offset="0.9944" style="stop-color:#A96C9E"/>
			</linearGradient>
			<path opacity="0.6" fill="url(#SVGID_49_)" d="M289.92,88.799l0.08-0.632c0,0,5.89-10.335,17.543-10.62
				s14.285,7.018,14.285,7.018l2.157-3.277l-4.917-9.994l-34.237-0.569l-8.337,6.727l-1.053,16.466l3.706,21.739l9.019,4.806
				l2.546-2.257c-0.94-7.279-6.354-13.93-6.354-13.93l3.947-2.741c0,0,10.137,4.907,15.995,3.438c0,0,4.405-12.858,4.152-22.384
				C308.452,82.589,293.437,84.812,289.92,88.799z"/>
			<path fill="#38251E" d="M289.398,89.564c0,0,0.568-3.724,6.854-5.213c6.999-1.659,12.687-3.063,12.687-3.063
				s-1.24,4.083-3.573,5.614c0,0-7.406-0.27-11.154,0.583C290.462,88.338,289.398,89.564,289.398,89.564z"/>
			<path fill="#38251E" d="M321.828,84.565c0,0-3.555,2.74-5.971,9.277c0,0,2.321-3.032,4.453-2.984
				c1.461,0.033,1.227,1.476,1.227,1.476S322.99,88.426,321.828,84.565z"/>
			<linearGradient id="SVGID_50_" gradientUnits="userSpaceOnUse" x1="297.29" y1="100.0947" x2="297.29" y2="90.2422">
				<stop  offset="0" style="stop-color:#B65466"/>
				<stop  offset="1" style="stop-color:#DA6664"/>
			</linearGradient>
			<path fill="url(#SVGID_50_)" d="M291.748,100.095c0,0,0.379-7.863,8.052-9.853c0,0,2.748,3.553,3.032,7.579
				C302.832,97.821,298.758,97.063,291.748,100.095z"/>
			<linearGradient id="LeftEyeLid_1_" gradientUnits="userSpaceOnUse" x1="316.9414" y1="103.2212" x2="316.9414" y2="94.6475">
				<stop  offset="0" style="stop-color:#B65466"/>
				<stop  offset="1" style="stop-color:#E67472"/>
			</linearGradient>
			<path id="LeftEyeLid" fill="url(#LeftEyeLid_1_)" d="M313.727,103.221c0,0,0.62-6.26,4.216-8.574c0,0,2.45,1.836,2.196,7.076
				C320.139,101.723,317.989,100.947,313.727,103.221z"/>
			<path fill="#E6D4D5" d="M291.748,100.095c0,0,2.495,3.063,9.473,3.663c0,0,1.33-2.023,1.202-5.985
				C302.423,97.772,296.011,97.158,291.748,100.095z"/>
			<path id="LeftEye" fill="#E6D4D5" d="M313.727,103.221v0.916c0,0,1.073,2.242,4.926,2.621c0,0,1.242-1.935,1.347-5.072
				C319.999,101.686,317.548,101.074,313.727,103.221z"/>
			<path fill="#408345" d="M299.208,97.61c0,0-1.77,2.153-1.611,5.547c0,0,2.321,0.546,3.624,0.601c0,0,1.527-2.126,1.202-5.985
				C302.423,97.772,300.394,97.336,299.208,97.61z"/>
			<path fill="#408345" d="M317.383,101.793c0,0-1.004,1.072-1.193,4.365c0,0,1.374,0.6,2.463,0.6c0,0,1.403-1.992,1.347-5.072
				C319.999,101.686,319.02,101.313,317.383,101.793z"/>
			<path fill="#114837" d="M298.634,103.393c0,0-0.634-4.249,1.798-5.873l1.991,0.253c0,0,0.661,3.364-1.202,5.985
				C301.221,103.758,299.243,103.533,298.634,103.393z"/>
			<path fill="#114837" d="M318.263,101.605c0,0-0.9,1.887-1.321,4.83c0,0,0.692,0.283,1.711,0.323c0,0,1.364-1.667,1.347-5.072
				C319.999,101.686,318.962,101.41,318.263,101.605z"/>
			<path fill="#4A3B27" d="M291.748,100.095c0,0,4.642-2.7,12.552-1.161l-1.468-1.113
				C302.832,97.821,297.195,96.068,291.748,100.095z"/>
			<path fill="#4A3B27" d="M313.727,103.221c0,0,3.722-1.976,8.063-0.931l-1.788-1.324
				C320.001,100.966,317.09,100.521,313.727,103.221z"/>
			<path fill="#FFFFFF" d="M296.769,100.095c0,0,1.263-0.278,2.4,0.872C299.168,100.966,297.612,101.424,296.769,100.095z"/>
			<path fill="#FFFFFF" d="M315.432,103.758c0,0,1.979-0.385,2.663,0.518C318.095,104.276,317.036,105.004,315.432,103.758z"/>
			<path fill="#AD5888" d="M292.214,100.554c0,0,3.607,3.567,9.385,4.42l0.149-2.104l-0.528,0.889
				C301.221,103.758,295.666,103.429,292.214,100.554z"/>
			<path fill="#AD5888" d="M313.727,104.137c0,0,0.642,2.305,5.342,3.348l-0.151-1.129l-0.265,0.402
				C318.652,106.758,315.313,106.332,313.727,104.137z"/>
			<path fill="#B2536D" d="M304.3,113.358c0,0,1.753-0.379,4.974,0c3.222,0.379,6.843,1.263,8.821,0c0,0-2.629,2.632-4.905,3.032
				s-5.747-1.6-5.747-1.6l-1.516,0.026C305.927,114.816,304.758,114.242,304.3,113.358z"/>
			<path fill="#863E75" d="M306.147,114.812c0,0,0.789-0.507,1.452-0.38c0.664,0.126,1.339,1.092,1.339,1.092
				S307.538,114.782,306.147,114.812z"/>
			<path fill="#E6A99E" d="M318.095,113.358c0.842-0.821-3.516-8.583-5.6-8.871c-2.085-0.287-4.043,8.702-4.043,8.702
				s2.899,0.406,5.711,0.783C316.974,114.349,318.095,113.358,318.095,113.358z"/>
			<linearGradient id="SVGID_51_" gradientUnits="userSpaceOnUse" x1="298.6338" y1="147.7832" x2="298.6338" y2="54.1498">
				<stop  offset="0" style="stop-color:#564938"/>
				<stop  offset="1" style="stop-color:#5C3324"/>
			</linearGradient>
			<path fill="url(#SVGID_51_)" d="M273.13,96.24c0,0,1.669,2.167,2.416,5.711c0.791-0.048,1.604,0.068,2.361,0.345
				c-0.04-0.444-0.078-0.89-0.087-1.346c-0.19-9.76,6.35-16.68,6.35-16.68c-2.37-1.99-3.32-7.76-0.76-10.23
				c2.56-2.46,6.92-1.89,17.62-0.76c10.71,1.14,10.71,0.48,10.71,0.48c3.399,0.87,5.35,4.06,5.899,5.08
				c0.11,0.2,0.16,0.32,0.16,0.32l1.33-1.23c3.601,5.21,2.94,10.89,2.94,10.89s5.87-11.94,5.199-13.63
				c-1.22-3.12-4.609-7.67-4.819-7.96l-0.01-0.01c0,0-0.95-9.09-3.79-9.09c-2.841,0-14.971,2.74-14.971,2.74
				c1.33-3.12,1.141-6.72,1.141-6.72s-0.021,0.02-0.051,0.05c-3.959,3.55-7.83,3.94-13.31,6.48c-2.76,1.29-4.06,2.48-5.13,3.72
				l-0.37,0.44l-0.39,0.47c-0.38,0.48-0.77,0.97-1.24,1.47c-0.02,0.03-0.05,0.05-0.06,0.06c-0.02,0.02-0.03,0.03-0.03,0.03
				c-0.44,0.48-0.96,0.97-1.59,1.49c-3.6,2.93-11.52,4.89-12.47,7.99c-0.95,3.09,1.2,7.32,2.34,11.68
				C273.65,92.39,273.13,96.24,273.13,96.24z"/>
			<path fill="#B9645F" d="M314.651,106.214c0,0,4.083,5.069,3.693,6.976c-0.427,2.087-5.155,3.2-5.155,3.2s3.792-1.308,4.568-3.2
				C317.758,113.189,316.784,109.349,314.651,106.214z"/>
			<linearGradient id="SVGID_52_" gradientUnits="userSpaceOnUse" x1="323.2266" y1="88.8198" x2="323.2266" y2="67.2202">
				<stop  offset="0" style="stop-color:#E6D3C5"/>
				<stop  offset="0.9944" style="stop-color:#7754AE"/>
			</linearGradient>
			<path opacity="0.6" fill="url(#SVGID_52_)" d="M322.07,88.82c0,0,0.66-5.68-2.94-10.89c2.89-5.16,3.311-10.71,3.311-10.71
				l0.01,0.01c0.979,2.41,1.54,7.1,1.54,7.1l3.279,0.86C327.94,76.88,322.07,88.82,322.07,88.82z"/>
			<linearGradient id="SVGID_53_" gradientUnits="userSpaceOnUse" x1="293.792" y1="147.7832" x2="293.792" y2="54.1499">
				<stop  offset="0" style="stop-color:#B4ABC2"/>
				<stop  offset="0.9944" style="stop-color:#7754AE"/>
			</linearGradient>
			<path opacity="0.6" fill="url(#SVGID_53_)" d="M317.64,78.84c-0.55-1.02-2.5-4.21-5.899-5.08c0,0,0,0.66-10.71-0.48
				c-10.7-1.13-15.06-1.7-17.62,0.76c-2.56,2.47-1.61,8.24,0.76,10.23c0,0-6.54,6.92-6.35,16.68c0.18,9.39,7.27,16.36,10.28,17.53
				l-0.14,1.04c0,0,0.53,21.5,5.76,23.21c5.22,1.7,16.06,0.82,17.07,1.83c0.96,0.96-0.14,2.61-0.24,2.76
				c-0.01,0.01-0.01,0.01-0.01,0.01s-8.47,2.09-21.35-2.71c0,0-14.48-8.29-17.98-22.21c0,0-0.81-3.28,0.9-6.79
				c0,0,2.43-1.04,3.54-7.41c1.25-7.11-2.52-11.97-2.52-11.97s0.52-3.85-0.61-8.21c-1.14-4.36-3.29-8.59-2.34-11.68
				c6.06,0.95,10.04-2.21,10.04-2.21s1.06-1.47,5.75-2.23c4.69-0.76,23.54,1.14,23.54,1.14s-1.89-1.57-5.87-2.61
				c-3.76-0.99-16.6,0.16-17.979,0.27c1.47-0.26,16.03-2.76,17.689-2.26c1.761,0.52,8.061,3.41,8.061,3.41
				c-0.57-2.89-6.21-9.85-6.21-9.85s-7.96,0.14-13.17,1.23c-4.65,0.97-7.2,3.1-7.7,3.54l1.24-1.47l0.39-0.47l0.37-0.44l1.82-0.31
				l9.14-3.69c3.07-1.64,7-5.7,7.479-6.2c0.03-0.03,0.051-0.05,0.051-0.05s0.189,3.6-1.141,6.72c7.721-0.95,10.33-0.47,10.33-0.47
				C317.52,65.37,317.64,78.84,317.64,78.84z"/>
			<linearGradient id="SVGID_54_" gradientUnits="userSpaceOnUse" x1="300.0708" y1="147.7607" x2="300.0708" y2="143.7378">
				<stop  offset="0" style="stop-color:#5F5764"/>
				<stop  offset="1" style="stop-color:#885AA9"/>
			</linearGradient>
			<path opacity="0.5" fill="url(#SVGID_54_)" d="M289.19,144.62c0,0,4.732-1.123,11.875-0.835
				c7.143,0.288,11.247,0.317,9.476,3.545C310.54,147.33,301.569,149.356,289.19,144.62z"/>
			<linearGradient id="SVGID_55_" gradientUnits="userSpaceOnUse" x1="311.873" y1="60.8701" x2="311.873" y2="57.8813">
				<stop  offset="0" style="stop-color:#B8795C"/>
				<stop  offset="1" style="stop-color:#B05F44"/>
			</linearGradient>
			<path fill="url(#SVGID_55_)" d="M314.01,60.4c0,0,4.343-1.694,6.056-1.415c0,0-0.679-0.906-1.389-1.095
				c-0.711-0.189-14.997,2.98-14.997,2.98S312.588,59.832,314.01,60.4z"/>
			<linearGradient id="SVGID_56_" gradientUnits="userSpaceOnUse" x1="292.834" y1="70.71" x2="292.834" y2="61.873">
				<stop  offset="0" style="stop-color:#B8795C"/>
				<stop  offset="1" style="stop-color:#B05F44"/>
			</linearGradient>
			<path fill="url(#SVGID_56_)" d="M305.2,62.01c0,0-0.341,4.728-1.851,6.44l-17.689,2.26l-5.193-0.916c0,0,2.008-0.858,4.217-3.435
				S298.426,61.251,305.2,62.01z"/>
			<linearGradient id="SVGID_57_" gradientUnits="userSpaceOnUse" x1="324.8555" y1="75.1899" x2="324.8555" y2="67.2202">
				<stop  offset="0" style="stop-color:#B8795C"/>
				<stop  offset="1" style="stop-color:#B05F44"/>
			</linearGradient>
			<path fill="url(#SVGID_57_)" d="M322.44,67.22c0,0,1.439,4.65,1.55,7.11l3.279,0.86C327.27,75.19,326.274,71.671,322.44,67.22z"
				/>
			<linearGradient id="SVGID_58_" gradientUnits="userSpaceOnUse" x1="272.1294" y1="110.2617" x2="261.9342" y2="97.7713">
				<stop  offset="0" style="stop-color:#E6D3C5"/>
				<stop  offset="0.9944" style="stop-color:#9E56DB"/>
			</linearGradient>
			<path opacity="0.8" fill="url(#SVGID_58_)" d="M274.237,107.484c0,0-1.244-5.968-4.293-8.921
				c-3.049-2.953-6.523-2.005-6.523-2.005s0.947,11.068,1.942,13.768c0.995,2.7,2.51,3.411,2.51,3.411s-2.131-1.867-2.416-5.528
				s-0.379-8.825,0.426-9.44s4.06,1.786,4.06,1.786s-1.028,1.259-1.644,4.521c-0.616,3.262,1.658,5.63,2.511,5.583
				s-0.047-3.773,0.095-4.847S272.942,104.974,274.237,107.484z"/>
			<linearGradient id="SVGID_59_" gradientUnits="userSpaceOnUse" x1="273.1973" y1="108.6533" x2="268.1805" y2="102.5072">
				<stop  offset="0" style="stop-color:#E6D3C5"/>
				<stop  offset="0.9944" style="stop-color:#9E56DB"/>
			</linearGradient>
			<path opacity="0.8" fill="url(#SVGID_59_)" d="M271.194,100.065c0,0-3.329,2.188-2.97,6.674c0.359,4.487,2.924,4.291,2.932,3.349
				c0.008-0.941-0.488-3.366-0.228-4.737c0.261-1.372,2.474-0.751,2.474-0.751S271.945,101.038,271.194,100.065z"/>
			<path display="none" fill="#2FB3E6" d="M323.27,120.05c0,0-4.137,18.873-12.729,27.28
				C310.54,147.33,320.34,143.479,323.27,120.05z"/>
			<path fill="#E69781" d="M318.677,57.89c0,0,2.182,1.696,2.597,7.595S319.13,77.93,319.13,77.93s3.28-4.898,3.597-10.267
				C323.042,62.295,320.405,58.568,318.677,57.89z"/>
		</g>
		<linearGradient id="SVGID_60_" gradientUnits="userSpaceOnUse" x1="292.2432" y1="71.5" x2="309.5098" y2="71.5">
			<stop  offset="0" style="stop-color:#B8795C"/>
			<stop  offset="1" style="stop-color:#B05F44"/>
		</linearGradient>
		<path fill="url(#SVGID_60_)" d="M292.243,70.24c0,0,5.049,1.722,10.589,2.211c5.539,0.489,6.678,0.599,6.678,0.599
			s-2.226-2.16-6.968-2.81S292.243,70.24,292.243,70.24z"/>
		<linearGradient id="SVGID_61_" gradientUnits="userSpaceOnUse" x1="316.5977" y1="123.1387" x2="321.835" y2="123.1387">
			<stop  offset="0" style="stop-color:#1B68B8"/>
			<stop  offset="1" style="stop-color:#0575B0"/>
		</linearGradient>
		<path display="none" fill="url(#SVGID_61_)" d="M316.645,120.463c0,0,2.416,0,3.367,3.032c0.758,2.417,0.967,4.5,0.967,4.5
			l0.856-3.323c0,0-1.116-4.208-2.277-5.155c-0.835-0.682-2.275-1.375-2.96-1.208L316.645,120.463z"/>
		<linearGradient id="SVGID_62_" gradientUnits="userSpaceOnUse" x1="310.1318" y1="119.2441" x2="315.7803" y2="119.2441">
			<stop  offset="0" style="stop-color:#1B68B8"/>
			<stop  offset="1" style="stop-color:#0575B0"/>
		</linearGradient>
		<path display="none" fill="url(#SVGID_62_)" d="M310.132,117.432l0.408,3.6c0,0,2.944,0.237,4.892-0.569l0.349-2.179
			C315.78,118.284,312.026,117.337,310.132,117.432z"/>
		<path fill="#E6C15F" d="M323.56,163.96c0,0,17.226,12.583,19.463,16.91c2.237,4.327,3.141,17.903,6.165,23.776
			c0,0-2.066-9.608-3.518-17.143c-1.45-7.534-1.102-7.641-1.906-9.488C342.958,176.168,330.091,167.241,323.56,163.96z"/>
		<path fill="#E6C15F" d="M320.474,234.003c0,0-8.304,35.542-7.926,37.944c0.377,2.402,5.752,7.299,6.002,8.643
			c0,0-4.107,5.503-3.918,6.72s7.198,8.925,7.011,11.307c-0.055,0.691-4.603,8.193-4.603,8.193s5.139-7.374,5.392-8.55
			s-6.296-11.025-6.488-12.026c-0.498-2.591,3.268-4.497,3.394-6.202s-5.095-5.871-5.137-8.651S320.474,234.003,320.474,234.003z"/>
		<path fill="#2FB3E6" d="M322.16,318.73c0,0,17.95,40.635,24.071,81.27C346.231,400,345.21,360.345,322.16,318.73z"/>
		<path fill="#E6A99E" d="M208.35,155.8c0,0-4.645-0.993-6.571-5.043c-1.926-4.051-0.669-9.917-0.669-9.917s3.637,6.976,5.448,9.357
			C208.368,152.579,208.855,155.295,208.35,155.8z"/>
	</g>
	<g id="WebPage" class="webpage" clip-path="url(#SVGID_2_)">
		<path opacity="0.6" fill="#30BBDE" d="M351.658,134.615l3.22,91.795c0.128,3.642,3.116,6.527,6.76,6.527H519.77
			c3.673,0,6.675-2.932,6.763-6.603l2.213-92.87c0.091-3.815-2.991-6.95-6.807-6.925l-163.565,1.074
			C354.563,127.639,351.524,130.806,351.658,134.615z"/>
		<g>
			<path fill="#624089" d="M519.77,233.188H361.638c-3.797,0-6.876-2.973-7.01-6.769l-3.22-91.795
				c-0.067-1.91,0.625-3.721,1.947-5.101c1.323-1.38,3.104-2.146,5.016-2.159l163.565-1.074c1.9,0.008,3.707,0.732,5.049,2.098
				s2.056,3.17,2.01,5.083l-2.213,92.869C526.69,230.18,523.61,233.188,519.77,233.188z M521.984,126.79c-0.015,0-0.029,0-0.044,0
				l-163.565,1.074c-1.775,0.012-3.43,0.724-4.658,2.005c-1.229,1.281-1.871,2.963-1.809,4.737l3.22,91.795
				c0.124,3.525,2.983,6.286,6.51,6.286H519.77c3.507,0,6.429-2.853,6.513-6.359l2.213-92.869c0.042-1.777-0.62-3.454-1.866-4.721
				C525.393,127.481,523.745,126.79,521.984,126.79z"/>
		</g>
		<linearGradient id="SVGID_63_" gradientUnits="userSpaceOnUse" x1="351.7959" y1="132.9463" x2="528.8545" y2="132.9463">
			<stop  offset="0" style="stop-color:#885AA9"/>
			<stop  offset="1" style="stop-color:#9DAFE6"/>
		</linearGradient>
		<path opacity="0.6" fill="url(#SVGID_63_)" d="M351.895,139.29h176.663l0.284-4.841c0.251-4.28-3.172-7.88-7.459-7.847
			l-163.502,1.292c-3.413,0.027-6.148,2.836-6.084,6.249L351.895,139.29z"/>
		<linearGradient id="SVGID_64_" gradientUnits="userSpaceOnUse" x1="387.8145" y1="199.8198" x2="387.8145" y2="146.4175">
			<stop  offset="0" style="stop-color:#B8D5E6"/>
			<stop  offset="1" style="stop-color:#885AA9"/>
		</linearGradient>
		<polygon opacity="0.3" fill="url(#SVGID_64_)" points="360.775,146.696 360.775,199.82 414.853,199.82 414.853,146.417 		"/>
		<linearGradient id="SVGID_65_" gradientUnits="userSpaceOnUse" x1="478.873" y1="173.7837" x2="478.873" y2="150.2607">
			<stop  offset="0" style="stop-color:#B8D5E6"/>
			<stop  offset="1" style="stop-color:#885AA9"/>
		</linearGradient>
		<rect x="467.111" y="150.261" opacity="0.3" fill="url(#SVGID_65_)" width="23.522" height="23.523"/>
		<linearGradient id="SVGID_66_" gradientUnits="userSpaceOnUse" x1="506.627" y1="173.7837" x2="506.627" y2="150.2607">
			<stop  offset="0" style="stop-color:#B8D5E6"/>
			<stop  offset="1" style="stop-color:#885AA9"/>
		</linearGradient>
		<rect x="494.865" y="150.261" opacity="0.3" fill="url(#SVGID_66_)" width="23.522" height="23.523"/>
		<linearGradient id="SVGID_67_" gradientUnits="userSpaceOnUse" x1="450.6563" y1="173.7837" x2="450.6563" y2="150.2607">
			<stop  offset="0" style="stop-color:#B8D5E6"/>
			<stop  offset="1" style="stop-color:#885AA9"/>
		</linearGradient>
		<rect x="438.895" y="150.261" opacity="0.3" fill="url(#SVGID_67_)" width="23.522" height="23.523"/>
		<rect x="458.234" y="187.499" fill="#BCBEE2" width="60.153" height="5.635"/>
		<rect x="443.189" y="196.073" fill="#BCBEE2" width="75.198" height="1.744"/>
		<rect x="443.898" y="176.783" fill="#BCBEE2" width="14.386" height="1.744"/>
		<rect x="471.68" y="176.783" fill="#BCBEE2" width="14.386" height="1.744"/>
		<rect x="499.434" y="176.783" fill="#BCBEE2" width="14.386" height="1.744"/>
		<rect x="438.895" y="198.907" fill="#BCBEE2" width="24.189" height="1.744"/>
		<rect x="443.189" y="201.708" fill="#BCBEE2" width="75.198" height="1.744"/>
		<rect x="438.895" y="204.509" fill="#BCBEE2" width="79.493" height="1.744"/>
		<rect x="438.895" y="207.31" fill="#BCBEE2" width="79.493" height="1.744"/>
		<rect x="443.189" y="218.633" fill="#BCBEE2" width="75.198" height="1.744"/>
		<rect x="438.895" y="221.434" fill="#BCBEE2" width="79.493" height="1.744"/>
		<rect x="438.895" y="224.235" fill="#BCBEE2" width="79.493" height="1.743"/>
		<rect x="438.895" y="210.11" fill="#BCBEE2" width="76.295" height="1.744"/>
		<rect x="443.189" y="212.911" fill="#BCBEE2" width="75.198" height="1.744"/>
		<rect x="438.895" y="215.712" fill="#BCBEE2" width="64.405" height="1.744"/>
		<g>
			<path fill="#CAE6E6" d="M375.927,189.167c-8.482,0-15.384-6.901-15.384-15.383s6.901-15.384,15.384-15.384
				s15.383,6.901,15.383,15.384S384.409,189.167,375.927,189.167z M375.927,159.4c-7.932,0-14.384,6.453-14.384,14.384
				s6.452,14.383,14.384,14.383c7.931,0,14.383-6.452,14.383-14.383S383.857,159.4,375.927,159.4z"/>
		</g>
		<circle fill="#FFFFFF" cx="375.926" cy="173.784" r="8.36"/>
		<g>
			<path fill="#CAE6E6" d="M414.853,161.801c-8.482,0-15.384-6.901-15.384-15.383s6.901-15.384,15.384-15.384
				s15.383,6.901,15.383,15.384S423.335,161.801,414.853,161.801z M414.853,132.034c-7.932,0-14.384,6.453-14.384,14.384
				s6.452,14.383,14.384,14.383c7.931,0,14.383-6.452,14.383-14.383S422.783,132.034,414.853,132.034z"/>
		</g>
		<circle fill="#FFFFFF" cx="414.852" cy="146.417" r="7.867"/>
		<g>
			<polygon fill="#FFFFFF" points="358.084,132.081 359.208,130.377 365.286,135.705 364.354,137.003 			"/>
			<polygon fill="#FFFFFF" points="365.442,132.081 364.317,130.377 358.239,135.705 359.172,137.003 			"/>
		</g>
		<rect x="469.842" y="131.534" fill="#FFFFFF" width="54.442" height="2.729"/>
	</g>
	<g id="CloseButton" class="close-button" clip-path="url(#SVGID_2_)">
		<linearGradient id="SVGID_68_" gradientUnits="userSpaceOnUse" x1="197.6685" y1="115.9873" x2="197.6685" y2="91.3652">
			<stop  offset="0" style="stop-color:#C136CA"/>
			<stop  offset="1" style="stop-color:#E662A7"/>
		</linearGradient>
		<polygon fill="url(#SVGID_68_)" points="183.35,92.123 183.35,115.746 211.605,115.987 211.987,91.365 		"/>
		<linearGradient id="SVGID_69_" gradientUnits="userSpaceOnUse" x1="212.7183" y1="115.9873" x2="212.7183" y2="91.3652">
			<stop  offset="0" style="stop-color:#903BD1"/>
			<stop  offset="1" style="stop-color:#E50F71"/>
		</linearGradient>
		<polygon fill="url(#SVGID_69_)" points="211.987,91.365 213.831,94.469 212.909,115.965 211.605,115.987 		"/>
		<polygon fill="#FFFFFF" points="188.395,100.096 191.005,96.309 205.115,108.151 202.95,111.038 		"/>
		<polygon fill="#FFFFFF" points="205.477,100.096 202.867,96.309 188.758,108.151 190.922,111.038 		"/>
	</g>
	<g id="Text" class="text-window" clip-path="url(#SVGID_2_)">
		<linearGradient id="SVGID_70_" gradientUnits="userSpaceOnUse" x1="193.396" y1="375.3701" x2="206.711" y2="269.3553">
			<stop  offset="0" style="stop-color:#0571E6"/>
			<stop  offset="1" style="stop-color:#342E87"/>
		</linearGradient>
		<path opacity="0.81" fill="url(#SVGID_70_)" d="M249.27,370.181h-96.689c-4.303,0-7.819-3.437-7.917-7.738l-1.805-79.306
			c-0.101-4.443,3.473-8.1,7.917-8.1h100.669c4.458,0,8.038,3.68,7.916,8.136l-2.175,79.307
			C257.067,366.767,253.558,370.181,249.27,370.181z"/>
		<g>
			<path fill="#3C3389" d="M249.27,370.431h-96.689c-4.403,0-8.066-3.581-8.167-7.982l-1.805-79.306
				c-0.05-2.217,0.775-4.312,2.325-5.897c1.55-1.585,3.625-2.458,5.841-2.458h100.669c2.224,0,4.304,0.878,5.855,2.473
				c1.551,1.594,2.372,3.696,2.311,5.92l-2.175,79.307C257.313,366.941,253.726,370.431,249.27,370.431z M150.775,275.287
				c-2.081,0-4.029,0.819-5.483,2.308c-1.455,1.489-2.23,3.455-2.183,5.536l1.805,79.306c0.094,4.133,3.533,7.494,7.667,7.494
				h96.689c4.184,0,7.551-3.276,7.666-7.458l2.175-79.307c0.057-2.087-0.713-4.062-2.169-5.558
				c-1.457-1.497-3.409-2.321-5.497-2.321H150.775z"/>
		</g>
		<g>
			<rect x="168.922" y="291.259" fill="#FFFFFF" width="50.85" height="2.176"/>
			<rect x="168.922" y="296.554" fill="#FFFFFF" width="25.425" height="2.177"/>
			<rect x="168.922" y="300.975" fill="#FFFFFF" width="25.425" height="2.177"/>
			<rect x="197.2" y="300.975" fill="#FFFFFF" width="20.228" height="2.177"/>
			<rect x="168.922" y="305.396" fill="#FFFFFF" width="40.99" height="2.176"/>
			<rect x="168.922" y="309.817" fill="#FFFFFF" width="14.589" height="2.177"/>
			<rect x="186.512" y="323.08" fill="#FFFFFF" width="25.232" height="2.177"/>
			<rect x="168.922" y="314.238" fill="#FFFFFF" width="45.727" height="2.177"/>
			<rect x="168.922" y="318.659" fill="#FFFFFF" width="35.179" height="2.177"/>
			<rect x="168.922" y="323.08" fill="#FFFFFF" width="16.547" height="2.177"/>
			<rect x="168.922" y="327.501" fill="#FFFFFF" width="25.425" height="2.177"/>
			<rect x="168.922" y="331.923" fill="#FFFFFF" width="7.295" height="2.176"/>
			<rect x="179.217" y="331.923" fill="#FFFFFF" width="26.463" height="2.176"/>
			<rect x="186.512" y="336.213" fill="#FFFFFF" width="25.232" height="2.177"/>
			<rect x="168.922" y="336.213" fill="#FFFFFF" width="16.547" height="2.177"/>
			<rect x="168.922" y="340.634" fill="#FFFFFF" width="25.425" height="2.177"/>
			<rect x="168.922" y="345.055" fill="#FFFFFF" width="7.295" height="2.177"/>
			<rect x="179.217" y="345.055" fill="#FFFFFF" width="26.463" height="2.177"/>
		</g>
	</g>
	<g id="HTML_x5F_Tags" class="html-window" clip-path="url(#SVGID_2_)">
		<linearGradient id="SVGID_71_" gradientUnits="userSpaceOnUse" x1="136.043" y1="282.7715" x2="136.043" y2="236.1084">
			<stop  offset="0" style="stop-color:#C105CA"/>
			<stop  offset="1" style="stop-color:#E662E0"/>
		</linearGradient>
		<path opacity="0.73" fill="url(#SVGID_71_)" d="M160.494,282.771h-48.799c-3.927,0-7.146-3.113-7.279-7.037l-1.083-32.097
			c-0.139-4.116,3.161-7.529,7.279-7.529h50.864c4.109,0,7.405,3.398,7.28,7.506l-0.981,32.097
			C167.653,279.645,164.43,282.771,160.494,282.771z"/>
		<g>
			<path fill="#7E3389" d="M160.494,283.021h-48.799c-4.084,0-7.391-3.197-7.529-7.279l-1.083-32.096
				c-0.069-2.06,0.681-4.01,2.114-5.491c1.432-1.481,3.355-2.297,5.416-2.297h50.864c2.056,0,3.976,0.813,5.407,2.288
				c1.432,1.477,2.185,3.421,2.123,5.476l-0.981,32.097C167.898,279.813,164.591,283.021,160.494,283.021z M110.611,236.358
				c-1.923,0-3.719,0.762-5.056,2.145s-2.038,3.204-1.973,5.126l1.083,32.096c0.129,3.812,3.216,6.797,7.029,6.797h48.799
				c3.825,0,6.913-2.995,7.03-6.818l0.981-32.097c0.059-1.918-0.645-3.733-1.981-5.111s-3.129-2.137-5.048-2.137H110.611z"/>
		</g>
		<g>
			<polygon fill="#FFFFFF" points="124.705,247.64 112.673,261.586 124.926,271.987 124.926,266.619 117.838,260.482 124.42,253.04 
							"/>
		</g>
		<g>
			<polygon fill="#FFFFFF" points="145.854,248.267 157.886,262.213 145.633,272.614 145.633,267.245 152.722,261.109 
				144.833,252.762 			"/>
		</g>
		<g>
			<polygon fill="#FFFFFF" points="127.326,271.987 137.81,248.893 142.736,248.893 130.863,271.987 			"/>
		</g>
	</g>
	<g id="PlayButton" class="play-button" clip-path="url(#SVGID_2_)">
		<linearGradient id="SVGID_72_" gradientUnits="userSpaceOnUse" x1="458.2344" y1="348.8213" x2="458.2344" y2="290.4473">
			<stop  offset="0" style="stop-color:#C105CA"/>
			<stop  offset="1" style="stop-color:#E662E0"/>
		</linearGradient>
		<path opacity="0.73" fill="url(#SVGID_72_)" d="M488.821,348.821h-61.047c-4.912,0-8.94-3.895-9.105-8.804l-1.355-40.151
			c-0.174-5.149,3.953-9.419,9.105-9.419h63.63c5.142,0,9.265,4.251,9.107,9.39l-1.228,40.151
			C497.778,344.91,493.745,348.821,488.821,348.821z"/>
		<g>
			<path fill="#7E3389" d="M488.821,349.071h-61.047c-5.075,0-9.185-3.974-9.355-9.045l-1.355-40.151
				c-0.086-2.56,0.847-4.982,2.626-6.823s4.17-2.854,6.729-2.854h63.63c2.555,0,4.94,1.01,6.719,2.843
				c1.779,1.834,2.716,4.251,2.639,6.805l-1.228,40.151C498.023,345.085,493.913,349.071,488.821,349.071z M426.419,290.697
				c-2.423,0-4.686,0.96-6.37,2.702s-2.567,4.036-2.485,6.458l1.355,40.151c0.161,4.802,4.051,8.563,8.855,8.563h61.047
				c4.819,0,8.71-3.773,8.857-8.591l1.228-40.151c0.073-2.417-0.813-4.705-2.497-6.44s-3.942-2.691-6.36-2.691H426.419z"/>
		</g>
		<rect x="429.545" y="296.911" fill="#BCBEE2" width="55.912" height="33.206"/>
		<polygon fill="#FFFFFF" points="452.551,305.15 452.551,321.878 466.838,312.749 		"/>
		<rect x="429.545" y="336.237" fill="#BCBEE2" width="55.912" height="3.036"/>
		<rect x="429.545" y="336.237" fill="#FFFFFF" width="14.475" height="3.036"/>
	</g>
	<g id="Brackets" class="brackets-window" clip-path="url(#SVGID_2_)">
		<linearGradient id="SVGID_73_" gradientUnits="userSpaceOnUse" x1="412.3516" y1="88.0977" x2="423.6831" y2="46.0145">
			<stop  offset="0" style="stop-color:#157AA8"/>
			<stop  offset="1" style="stop-color:#05AACE"/>
		</linearGradient>
		<polygon fill-rule="evenodd" clip-rule="evenodd" fill="url(#SVGID_73_)" points="398.237,84.297 396.79,50.639 440.86,50.639 
			439.048,84.201 		"/>
		<linearGradient id="SVGID_74_" gradientUnits="userSpaceOnUse" x1="392.874" y1="83.2422" x2="401.3242" y2="51.8599">
			<stop  offset="0" style="stop-color:#144587"/>
			<stop  offset="1" style="stop-color:#056FBA"/>
		</linearGradient>
		<polygon fill-rule="evenodd" clip-rule="evenodd" fill="url(#SVGID_74_)" points="396.79,50.639 395.47,52.625 396.79,84.297 
			398.237,84.297 		"/>
		<polygon fill="#FFFFFF" points="411.423,57.36 404.507,56.619 405.454,79.682 411.423,79.096 411.423,76.708 407.965,76.791 
			407.57,59.006 411.423,59.116 		"/>
		<polygon fill="#FFFFFF" points="425.586,57.36 432.501,56.619 431.554,79.682 425.586,79.096 425.586,76.708 429.043,76.791 
			429.438,59.006 425.586,59.116 		"/>
	</g>
	<g id="Curly_x5F_Brackets" class="curly-brackets-window" clip-path="url(#SVGID_2_)">
		
			<linearGradient id="SVGID_75_" gradientUnits="userSpaceOnUse" x1="121.9243" y1="160.5703" x2="129.6493" y2="131.8812" gradientTransform="matrix(-1 0 0 1 206.6563 0)">
			<stop  offset="0" style="stop-color:#157AA8"/>
			<stop  offset="1" style="stop-color:#05AACE"/>
		</linearGradient>
		<polygon fill-rule="evenodd" clip-rule="evenodd" fill="url(#SVGID_75_)" points="94.353,157.98 95.34,135.035 65.296,135.035 
			66.532,157.915 		"/>
		
			<linearGradient id="SVGID_76_" gradientUnits="userSpaceOnUse" x1="108.6465" y1="157.2612" x2="114.4072" y2="135.867" gradientTransform="matrix(-1 0 0 1 206.6563 0)">
			<stop  offset="0" style="stop-color:#144587"/>
			<stop  offset="1" style="stop-color:#056FBA"/>
		</linearGradient>
		<polygon fill-rule="evenodd" clip-rule="evenodd" fill="url(#SVGID_76_)" points="95.34,135.035 96.24,136.388 95.34,157.98 
			94.353,157.98 		"/>
		<path fill="#FFFFFF" d="M83.767,139.651c0,0,3.294-0.126,3.875,0.141c0.581,0.268-0.151,5.636-0.151,5.636l1.313,1.205
			l-1.227,1.19c0,0,0.064,5.44-0.71,5.893s-3.423,0-3.423,0v-1.356c0,0,2.164,0.136,2.519-0.155s0.323-5.044,0.323-5.044
			l0.582-0.635l-0.582-0.689c0,0,0.108-3.388,0.043-4.318c-0.043-0.619-2.562-0.651-2.562-0.651V139.651z"/>
		<path fill="#FFFFFF" d="M76.221,139.651c0,0-3.294-0.126-3.875,0.141c-0.581,0.268,0.151,5.636,0.151,5.636l-1.313,1.205
			l1.227,1.19c0,0-0.065,5.44,0.71,5.893c0.775,0.452,3.423,0,3.423,0v-1.356c0,0-2.164,0.136-2.519-0.155
			c-0.355-0.291-0.323-5.044-0.323-5.044l-0.581-0.635l0.581-0.689c0,0-0.107-3.388-0.043-4.318
			c0.043-0.619,2.562-0.651,2.562-0.651V139.651z"/>
	</g>
</g>
</svg>